Run: headless pygame with SDL's dummy video driver; simulated clock (each Clock.tick advances the game by its frame time, no real sleeping); random seed 0; keys injected as events and as key.get_pressed() state; no mouse input.
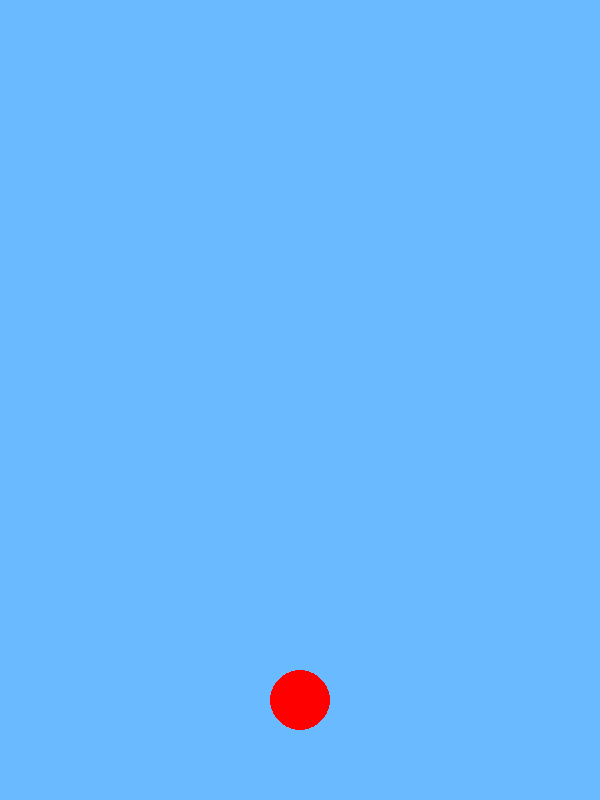
Frame 1 of 4 · flips 1–60 · no input
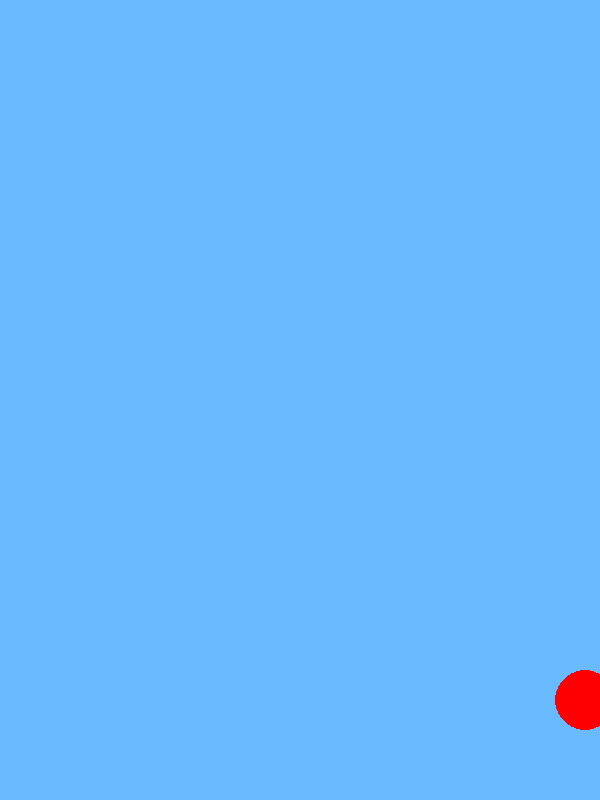
Frame 2 of 4 · flips 61–180 · tapped SPACE, RETURN · held RIGHT (→), D
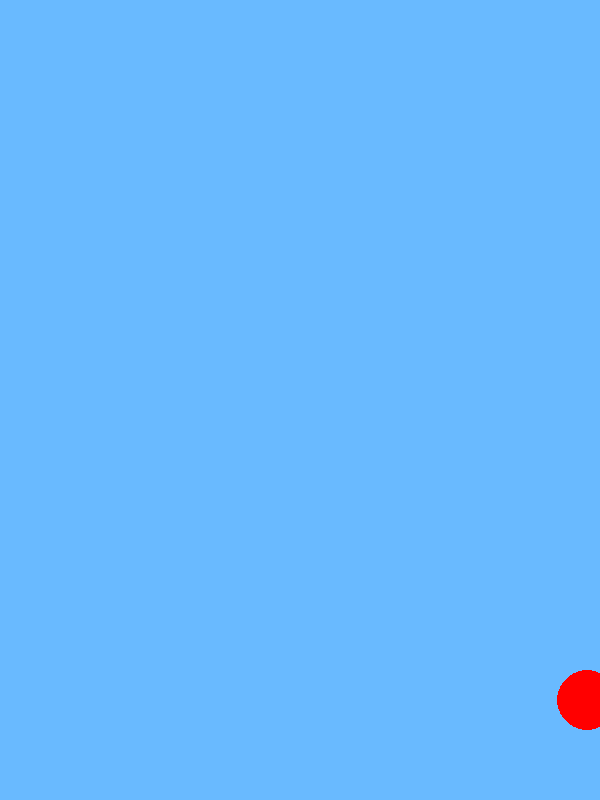
Frame 3 of 4 · flips 181–300 · held DOWN (↓), S
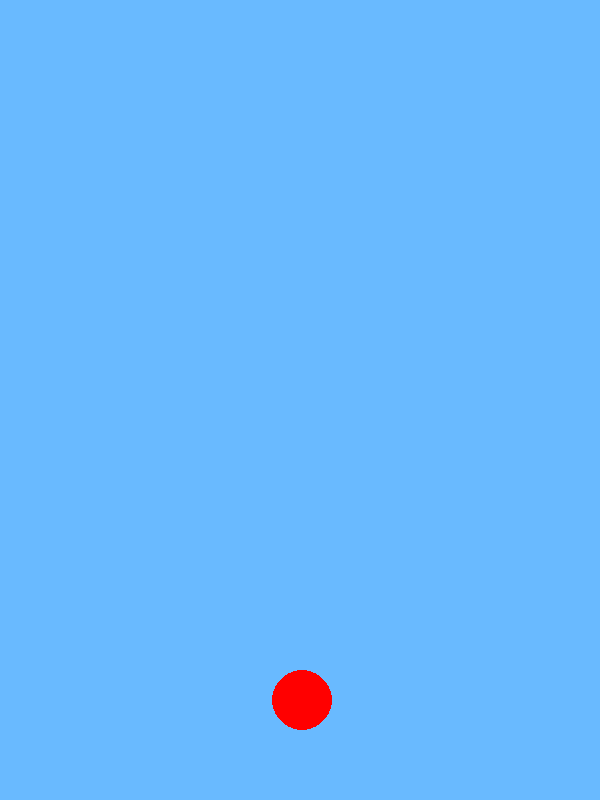
Frame 4 of 4 · flips 301–420 · held LEFT (←), A, UP (↑), W

The pygame program that drew these frames:

import pygame
import sys
import random

# pygame setup
pygame.init()
screen = pygame.display.set_mode((600, 800))
clock = pygame.time.Clock()
running = True
dt = 0
pygame.display.set_caption('Falling Blocks')
player_pos = pygame.Vector2(screen.get_width() / 2, screen.get_height() - 100)
def game_loop():
    running = True
    while running:

        for event in pygame.event.get():
            if event.type == pygame.QUIT:
                running = False

        screen.fill((105, 186, 255))

        pygame.draw.circle(screen, "red", player_pos, 30)

        keys = pygame.key.get_pressed()
        if keys[pygame.K_a]:
            player_pos.x -= 150 * dt
        if keys[pygame.K_d]:
            player_pos.x += 150 * dt

        pygame.display.flip()

        dt = clock.tick(60) / 1000
    for event in pygame.event.get():
        if event.type == pygame.QUIT:
            running = False
            pygame.quit()
            sys.exit
game_loop()
pygame.quit()
